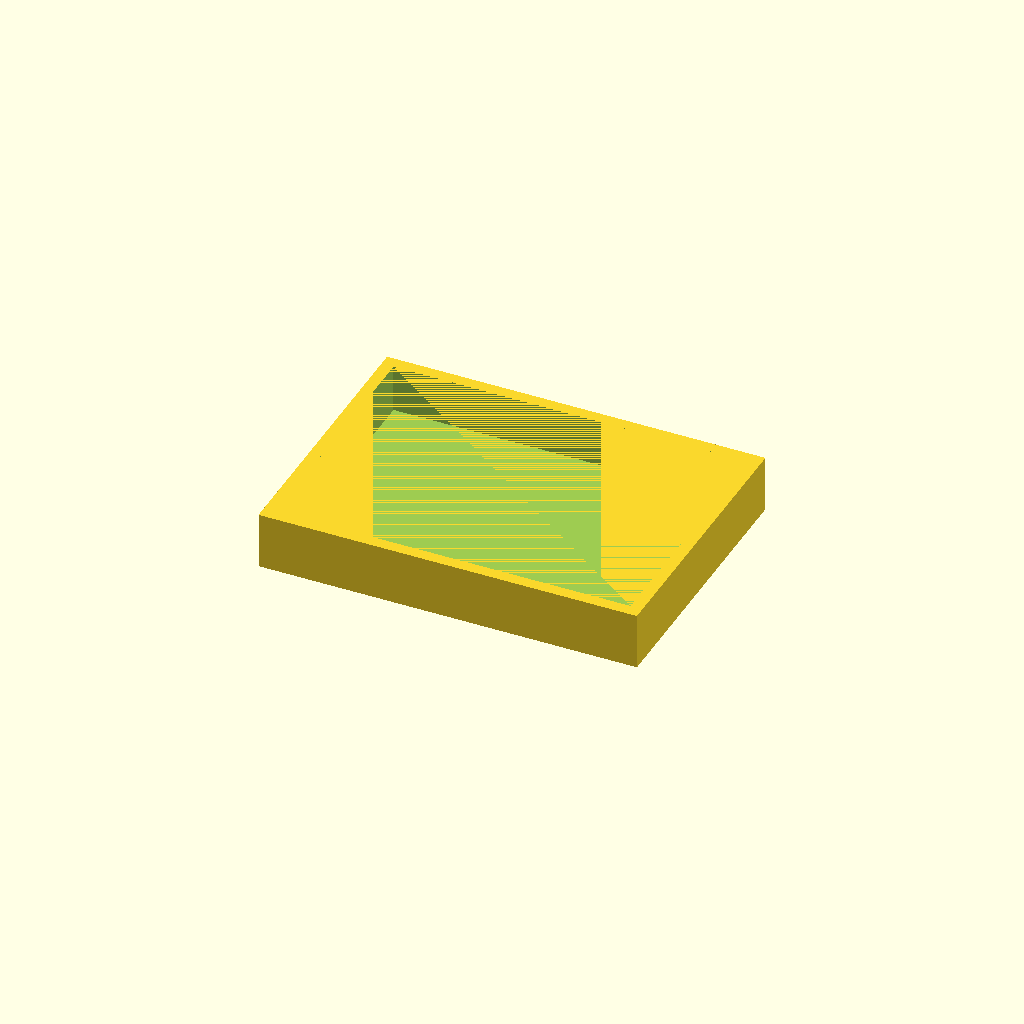
Cell 1: rendered with the file's own defaults.
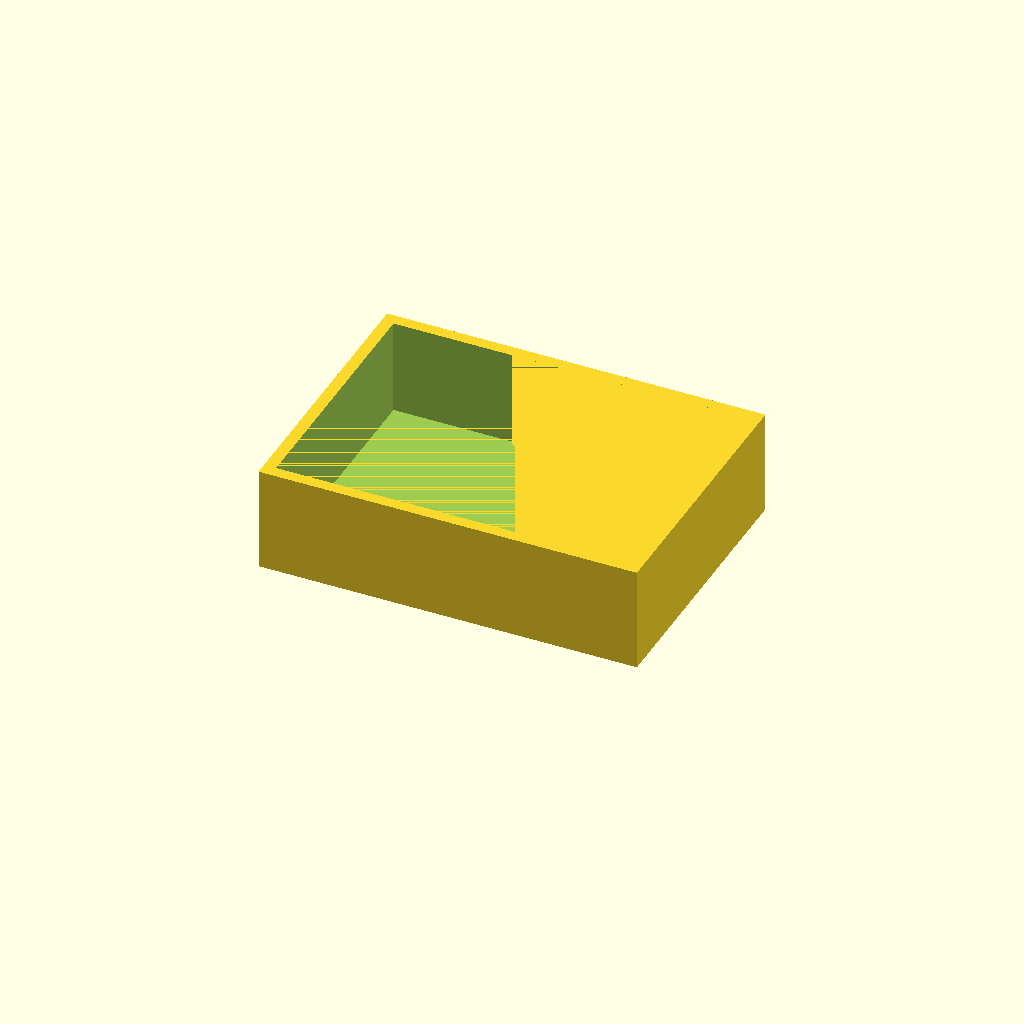
Cell 2 — board_thickness set to 3.2, the other parameters unchanged.
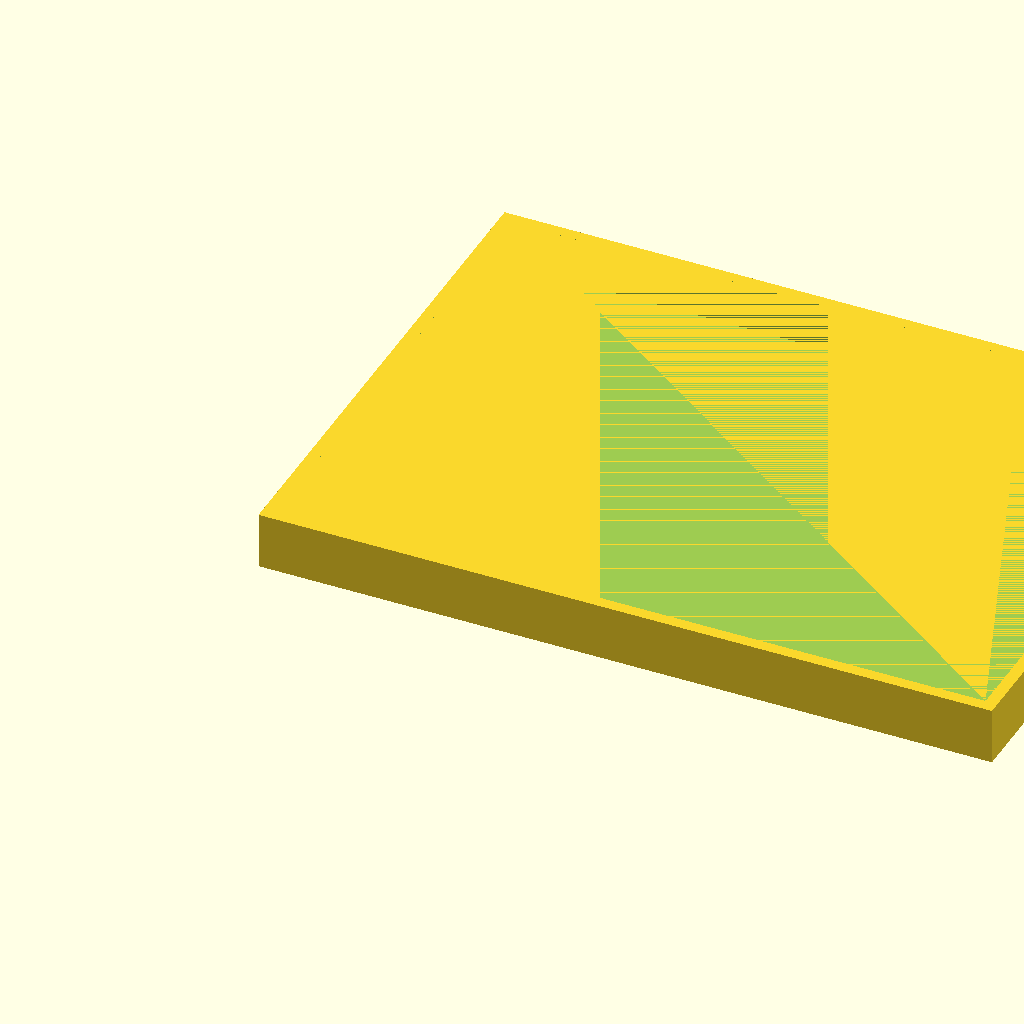
Cell 3 — pad_space set to 5.08, the other parameters unchanged.
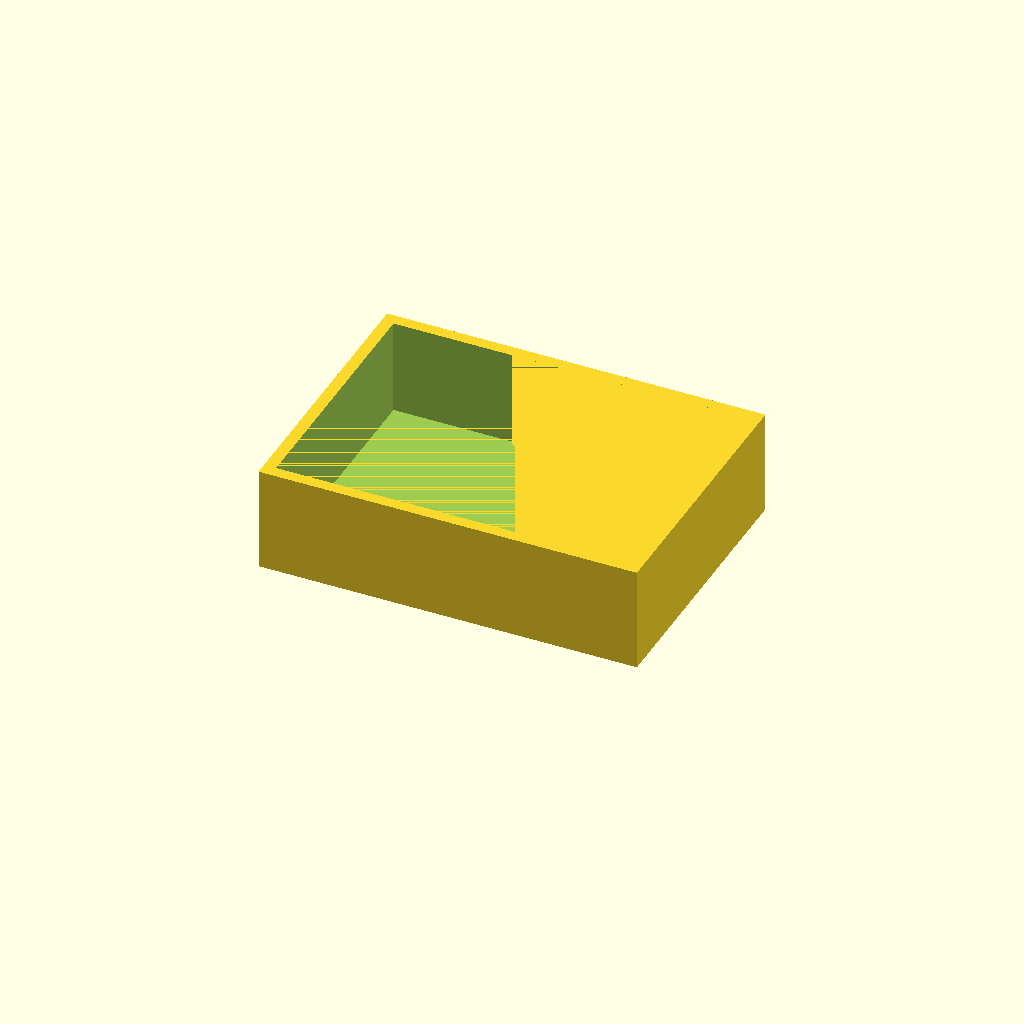
Cell 4 — num_boards set to 10, the other parameters unchanged.
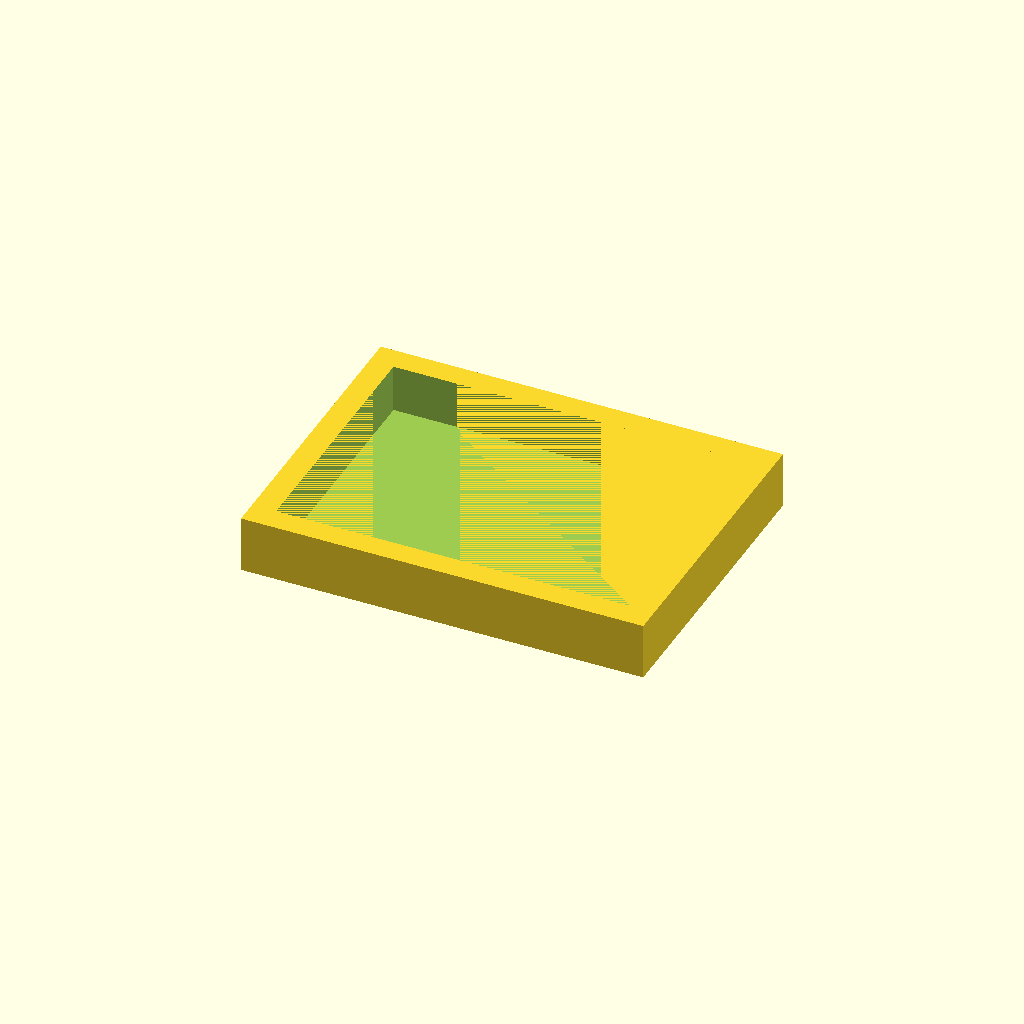
Cell 5: the same model with outside_border = 4.
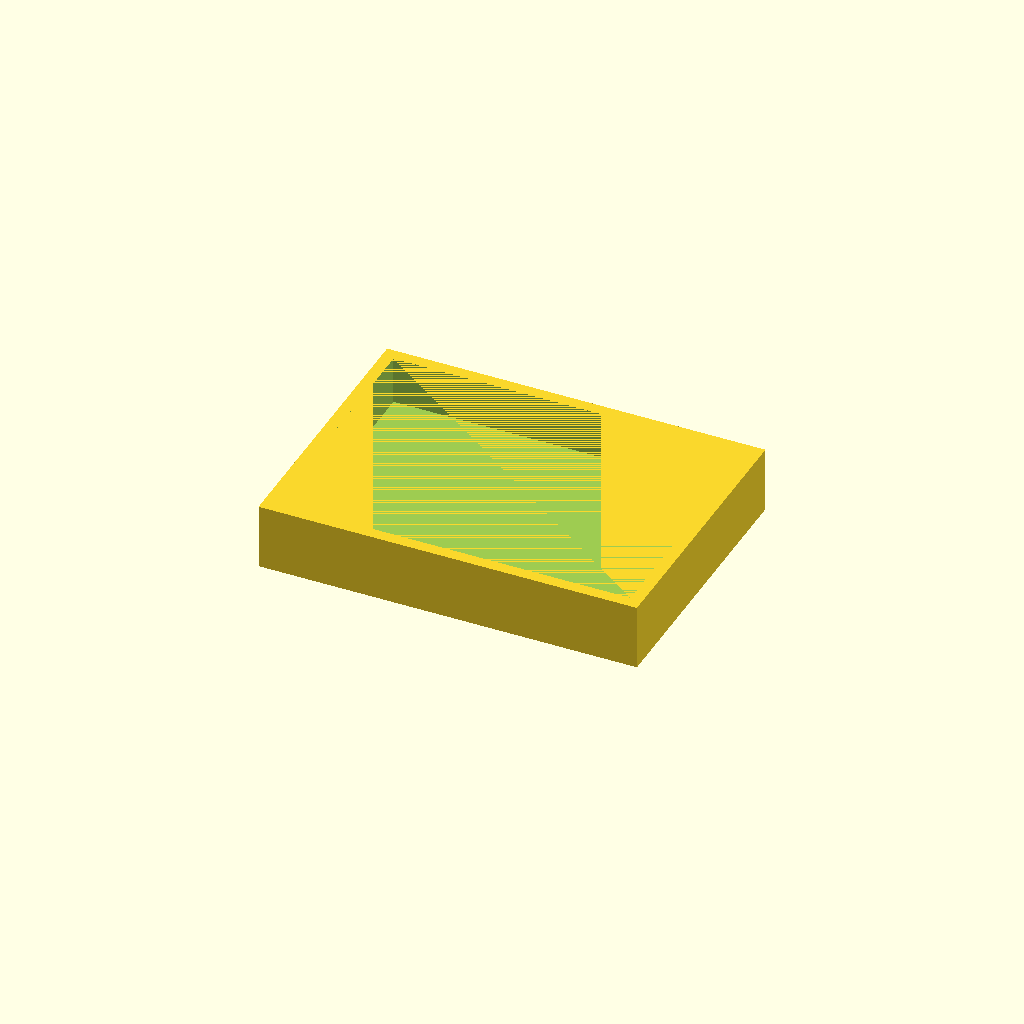
Cell 6: the same model with base_thickness = 3.
All cells are drawn from one camera (rotation 55°, 0°, 25°, orthographic, colour scheme Cornfield), so only the parameter changes between them.
OpenSCAD source file scad/box/fixture.scad:
// Copyright (c) 2026 Chris Lee and contributors.
// Licensed under the MIT license. See LICENSE file in the project root for details.

// This is a fixture for drilling missing screw holes in latest PCB.
board_thickness = 1.6;
pad_space = 2.54;
num_boards = 5;
board_dims = [23.4*pad_space-0.1, 16.6*pad_space, board_thickness * num_boards];

outside_border = 2;


base_thickness = 1.5;

outside_dims = board_dims + [2*outside_border, 2*outside_border, base_thickness];

if (false) {
  translate([board_dims[0]/2, board_dims[1]/2, board_dims[2]/2 + base_thickness]) color("white")
    import(file="Plant1337.stl", convexity=3);
 }

dscrew = 2.5;
screw_offset = dscrew + 0.2;

translate([-outside_border, -outside_border, 0]) {
  difference() {
    cube(outside_dims);
    translate([outside_border, outside_border, base_thickness+0.001]) {
      cube(board_dims);
      $fn = 20;
      translate([screw_offset, screw_offset, -2]) cylinder(5, dscrew/2, dscrew/2);
      translate([board_dims[0] - screw_offset, board_dims[1] - screw_offset, -2])
	cylinder(5, dscrew/2, dscrew/2);
    }
  }
}
Customizer parameters (derived from the source; name, type, default, range or options):
board_thickness: number, default 1.6
pad_space: number, default 2.54
num_boards: number, default 5
outside_border: number, default 2
base_thickness: number, default 1.5
dscrew: number, default 2.5
